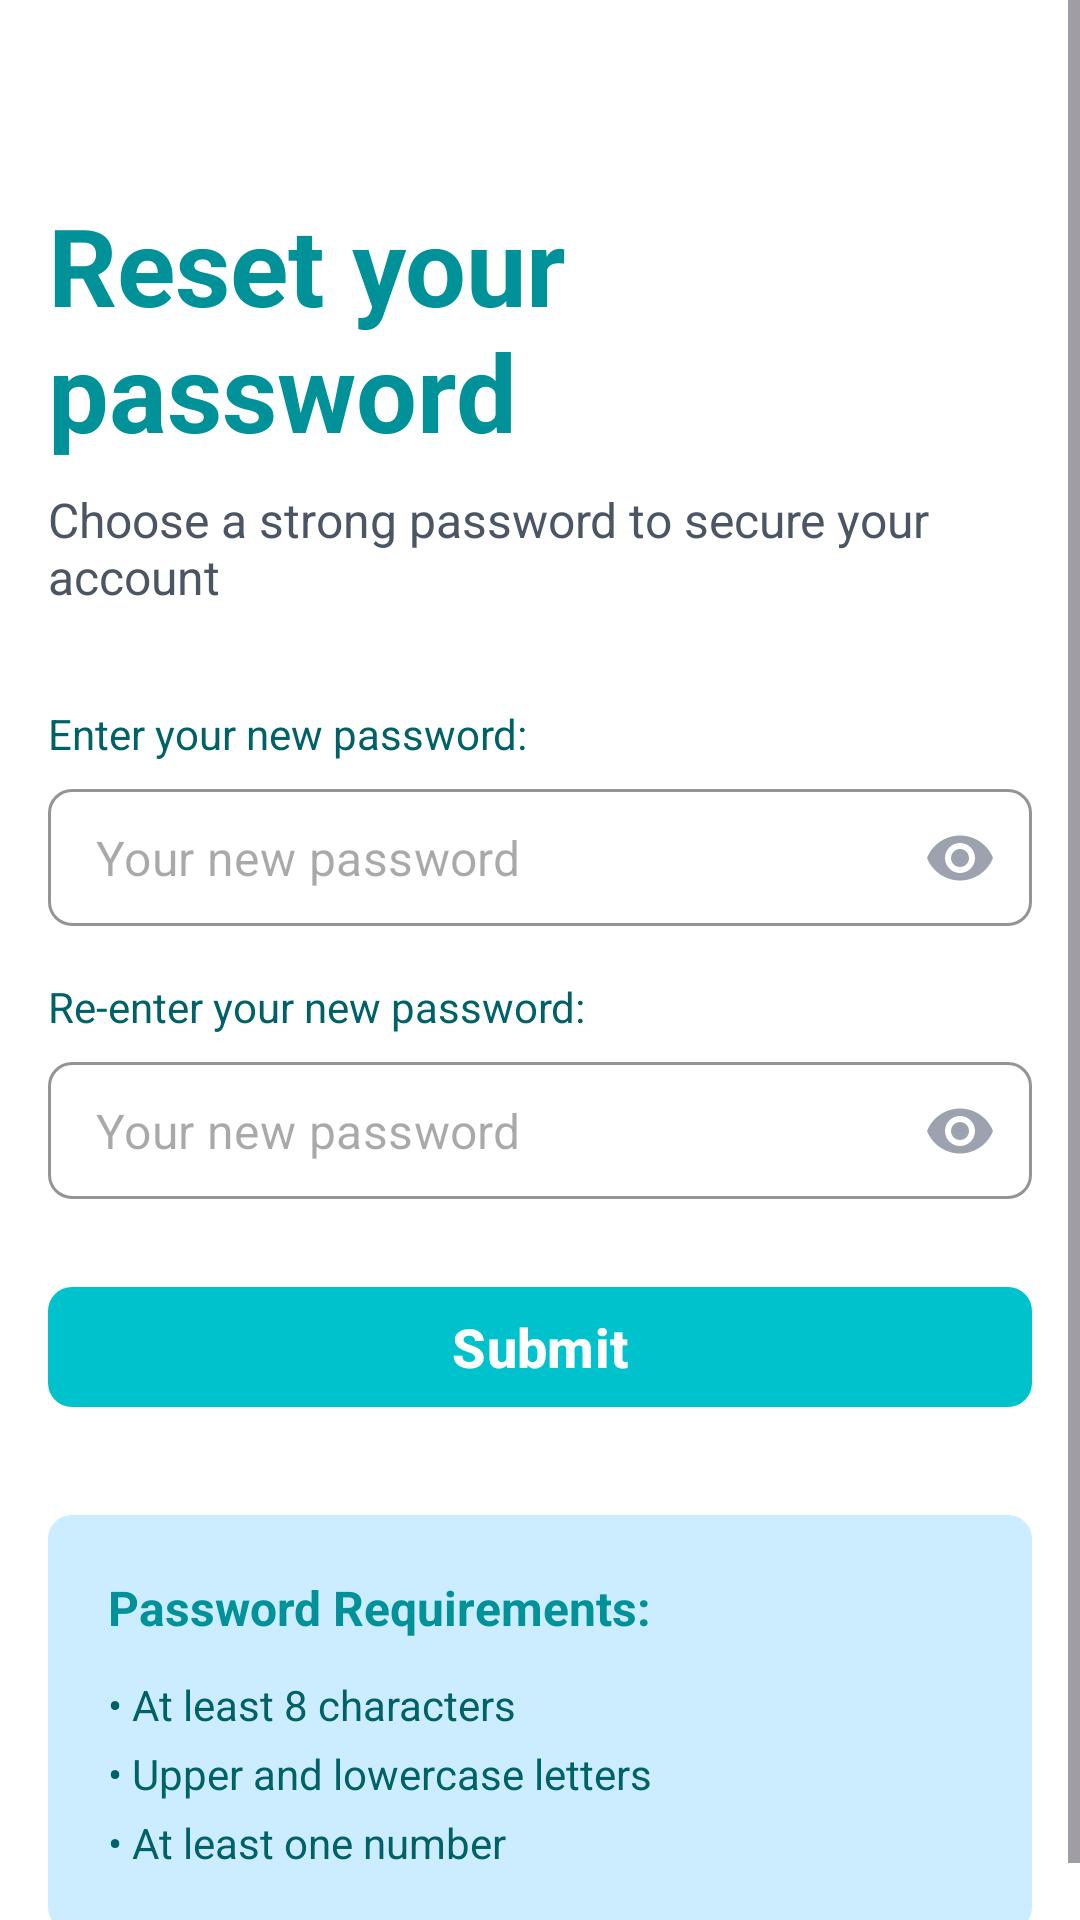

This screen was rendered from an Android layout file. Write that file and the resources it references.
<!-- AndroidManifest.xml: application theme Theme.Mobile -->
<!-- res/layout/fragment_reset_password.xml -->
<?xml version="1.0" encoding="utf-8"?>
<ScrollView xmlns:android="http://schemas.android.com/apk/res/android"
    xmlns:app="http://schemas.android.com/apk/res-auto"
    xmlns:tools="http://schemas.android.com/tools"
    android:layout_width="match_parent"
    android:layout_height="match_parent"
    android:background="@color/white"
    android:fillViewport="true"
    tools:context=".ui.fragments.ResetPasswordFragment">

    <LinearLayout
        android:layout_width="match_parent"
        android:layout_height="wrap_content"
        android:orientation="vertical"
        android:paddingStart="@dimen/spacing_4"
        android:paddingTop="@dimen/spacing_16"
        android:paddingEnd="@dimen/spacing_4"
        android:paddingBottom="@dimen/spacing_4"
        android:gravity="center_horizontal">

        <TextView
            android:layout_width="wrap_content"
            android:layout_height="wrap_content"
            android:layout_marginBottom="@dimen/spacing_2"
            android:fontFamily="sans-serif"
            android:text="@string/reset_pass_title"
            android:textColor="@color/base_700"
            android:textSize="@dimen/text_4xl"
            android:textStyle="bold" />

        <TextView
            android:layout_width="wrap_content"
            android:layout_height="wrap_content"
            android:layout_marginBottom="@dimen/spacing_8"
            android:text="@string/reset_pass_subtitle"
            android:textColor="@color/gray_600"
            android:textSize="@dimen/text_base" />

        <LinearLayout
            android:layout_width="match_parent"
            android:layout_height="wrap_content"
            android:orientation="vertical">

            <TextView
                android:layout_width="wrap_content"
                android:layout_height="wrap_content"
                android:layout_marginBottom="@dimen/spacing_2"
                android:text="@string/label_new_pass"
                android:textColor="@color/base_800"
                android:textSize="@dimen/text_sm" />

            <com.google.android.material.textfield.TextInputLayout
                android:layout_width="match_parent"
                android:layout_height="wrap_content"
                android:layout_marginBottom="@dimen/spacing_4"
                app:boxBackgroundColor="@color/white"
                app:boxCornerRadiusBottomEnd="@dimen/spacing_2"
                app:boxCornerRadiusBottomStart="@dimen/spacing_2"
                app:boxCornerRadiusTopEnd="@dimen/spacing_2"
                app:boxCornerRadiusTopStart="@dimen/spacing_2"
                app:boxStrokeColor="@color/base_600"
                app:boxStrokeWidth="1dp"
                app:hintEnabled="false"
                app:endIconMode="password_toggle"
                app:endIconTint="@color/gray_400"
                app:startIconDrawable="@drawable/ic_lock"
                app:startIconTint="@color/gray_400"
                style="@style/Widget.MaterialComponents.TextInputLayout.OutlinedBox">

                <com.google.android.material.textfield.TextInputEditText
                    android:id="@+id/etNewPassword"
                    android:layout_width="match_parent"
                    android:layout_height="wrap_content"
                    android:hint="@string/hint_new_pass"
                    android:inputType="textPassword"
                    android:paddingTop="@dimen/spacing_3"
                    android:paddingBottom="@dimen/spacing_3"
                    android:textColor="@color/gray_900"
                    android:textSize="@dimen/text_base"/>
            </com.google.android.material.textfield.TextInputLayout>

            <TextView
                android:layout_width="wrap_content"
                android:layout_height="wrap_content"
                android:layout_marginBottom="@dimen/spacing_2"
                android:text="@string/label_confirm_pass"
                android:textColor="@color/base_800"
                android:textSize="@dimen/text_sm" />

            <com.google.android.material.textfield.TextInputLayout
                android:layout_width="match_parent"
                android:layout_height="wrap_content"
                android:layout_marginBottom="@dimen/spacing_6"
                app:boxBackgroundColor="@color/white"
                app:boxCornerRadiusBottomEnd="@dimen/spacing_2"
                app:boxCornerRadiusBottomStart="@dimen/spacing_2"
                app:boxCornerRadiusTopEnd="@dimen/spacing_2"
                app:boxCornerRadiusTopStart="@dimen/spacing_2"
                app:boxStrokeColor="@color/base_600"
                app:boxStrokeWidth="1dp"
                app:hintEnabled="false"
                app:endIconMode="password_toggle"
                app:endIconTint="@color/gray_400"
                app:startIconDrawable="@drawable/ic_lock"
                app:startIconTint="@color/gray_400"
                style="@style/Widget.MaterialComponents.TextInputLayout.OutlinedBox">

                <com.google.android.material.textfield.TextInputEditText
                    android:id="@+id/etConfirmPassword"
                    android:layout_width="match_parent"
                    android:layout_height="wrap_content"
                    android:hint="@string/hint_new_pass"
                    android:inputType="textPassword"
                    android:paddingTop="@dimen/spacing_3"
                    android:paddingBottom="@dimen/spacing_3"
                    android:textColor="@color/gray_900"
                    android:textSize="@dimen/text_base"/>
            </com.google.android.material.textfield.TextInputLayout>

            <com.google.android.material.button.MaterialButton
                android:id="@+id/btnSubmit"
                android:layout_width="match_parent"
                android:layout_height="@dimen/spacing_12"
                android:text="@string/btn_submit"
                android:textAllCaps="false"
                android:textSize="@dimen/text_lg"
                android:textStyle="bold"
                android:textColor="@color/white"
                app:backgroundTint="@color/base_600"
                app:cornerRadius="@dimen/spacing_2"
                app:icon="@drawable/ic_arrow_right"
                app:iconGravity="textEnd"
                app:iconTint="@color/white" />

        </LinearLayout>

        <LinearLayout
            android:layout_width="match_parent"
            android:layout_height="wrap_content"
            android:layout_marginTop="@dimen/spacing_8"
            android:background="@drawable/bg_requirements_card"
            android:orientation="vertical"
            android:padding="@dimen/spacing_5">

            <TextView
                android:layout_width="wrap_content"
                android:layout_height="wrap_content"
                android:layout_marginBottom="@dimen/spacing_3"
                android:text="@string/req_title"
                android:textColor="@color/base_700"
                android:textSize="@dimen/text_base"
                android:textStyle="bold" />

            <TextView
                android:layout_width="wrap_content"
                android:layout_height="wrap_content"
                android:layout_marginBottom="@dimen/spacing_1"
                android:text="@string/req_1"
                android:textColor="@color/base_800"
                android:textSize="@dimen/text_sm" />

            <TextView
                android:layout_width="wrap_content"
                android:layout_height="wrap_content"
                android:layout_marginBottom="@dimen/spacing_1"
                android:text="@string/req_2"
                android:textColor="@color/base_800"
                android:textSize="@dimen/text_sm" />

            <TextView
                android:layout_width="wrap_content"
                android:layout_height="wrap_content"
                android:text="@string/req_3"
                android:textColor="@color/base_800"
                android:textSize="@dimen/text_sm" />

        </LinearLayout>

    </LinearLayout>
</ScrollView>
<!-- resources referenced by this layout -->
<resources>
  <color name="base_600">#00c2cc</color>
  <color name="base_700">#009199</color>
  <color name="base_800">#006166</color>
  <color name="gray_400">#9ca3af</color>
  <color name="gray_600">#4b5563</color>
  <color name="gray_900">#111827</color>
  <color name="white">#FFFFFFFF</color>
  <dimen name="spacing_1">4dp</dimen>
  <dimen name="spacing_12">48dp</dimen>
  <dimen name="spacing_16">64dp</dimen>
  <dimen name="spacing_2">8dp</dimen>
  <dimen name="spacing_3">12dp</dimen>
  <dimen name="spacing_4">16dp</dimen>
  <dimen name="spacing_5">20dp</dimen>
  <dimen name="spacing_6">24dp</dimen>
  <dimen name="spacing_8">32dp</dimen>
  <dimen name="text_4xl">36sp</dimen>
  <dimen name="text_base">16sp</dimen>
  <dimen name="text_lg">18sp</dimen>
  <dimen name="text_sm">14sp</dimen>
  <!-- drawable bg_requirements_card (drawable) -->
  <?xml version="1.0" encoding="utf-8"?>
  <shape xmlns:android="http://schemas.android.com/apk/res/android">
      <solid android:color="@color/dark_100" /> <corners android:radius="@dimen/spacing_2" /> </shape>
  <string name="btn_submit">Submit</string>
  <string name="hint_new_pass">Your new password</string>
  <string name="label_confirm_pass">Re-enter your new password:</string>
  <string name="label_new_pass">Enter your new password:</string>
  <string name="req_1">• At least 8 characters</string>
  <string name="req_2">• Upper and lowercase letters</string>
  <string name="req_3">• At least one number</string>
  <string name="req_title">Password Requirements:</string>
  <string name="reset_pass_subtitle">Choose a strong password to secure your account</string>
  <string name="reset_pass_title">Reset your password</string>
  <style name="Theme.Mobile" parent="Base.Theme.Mobile" />
  <color name="dark_100">#ccecff</color>
  <style name="Base.Theme.Mobile" parent="Theme.Material3.DayNight.NoActionBar">
          
          
      </style>
</resources>
